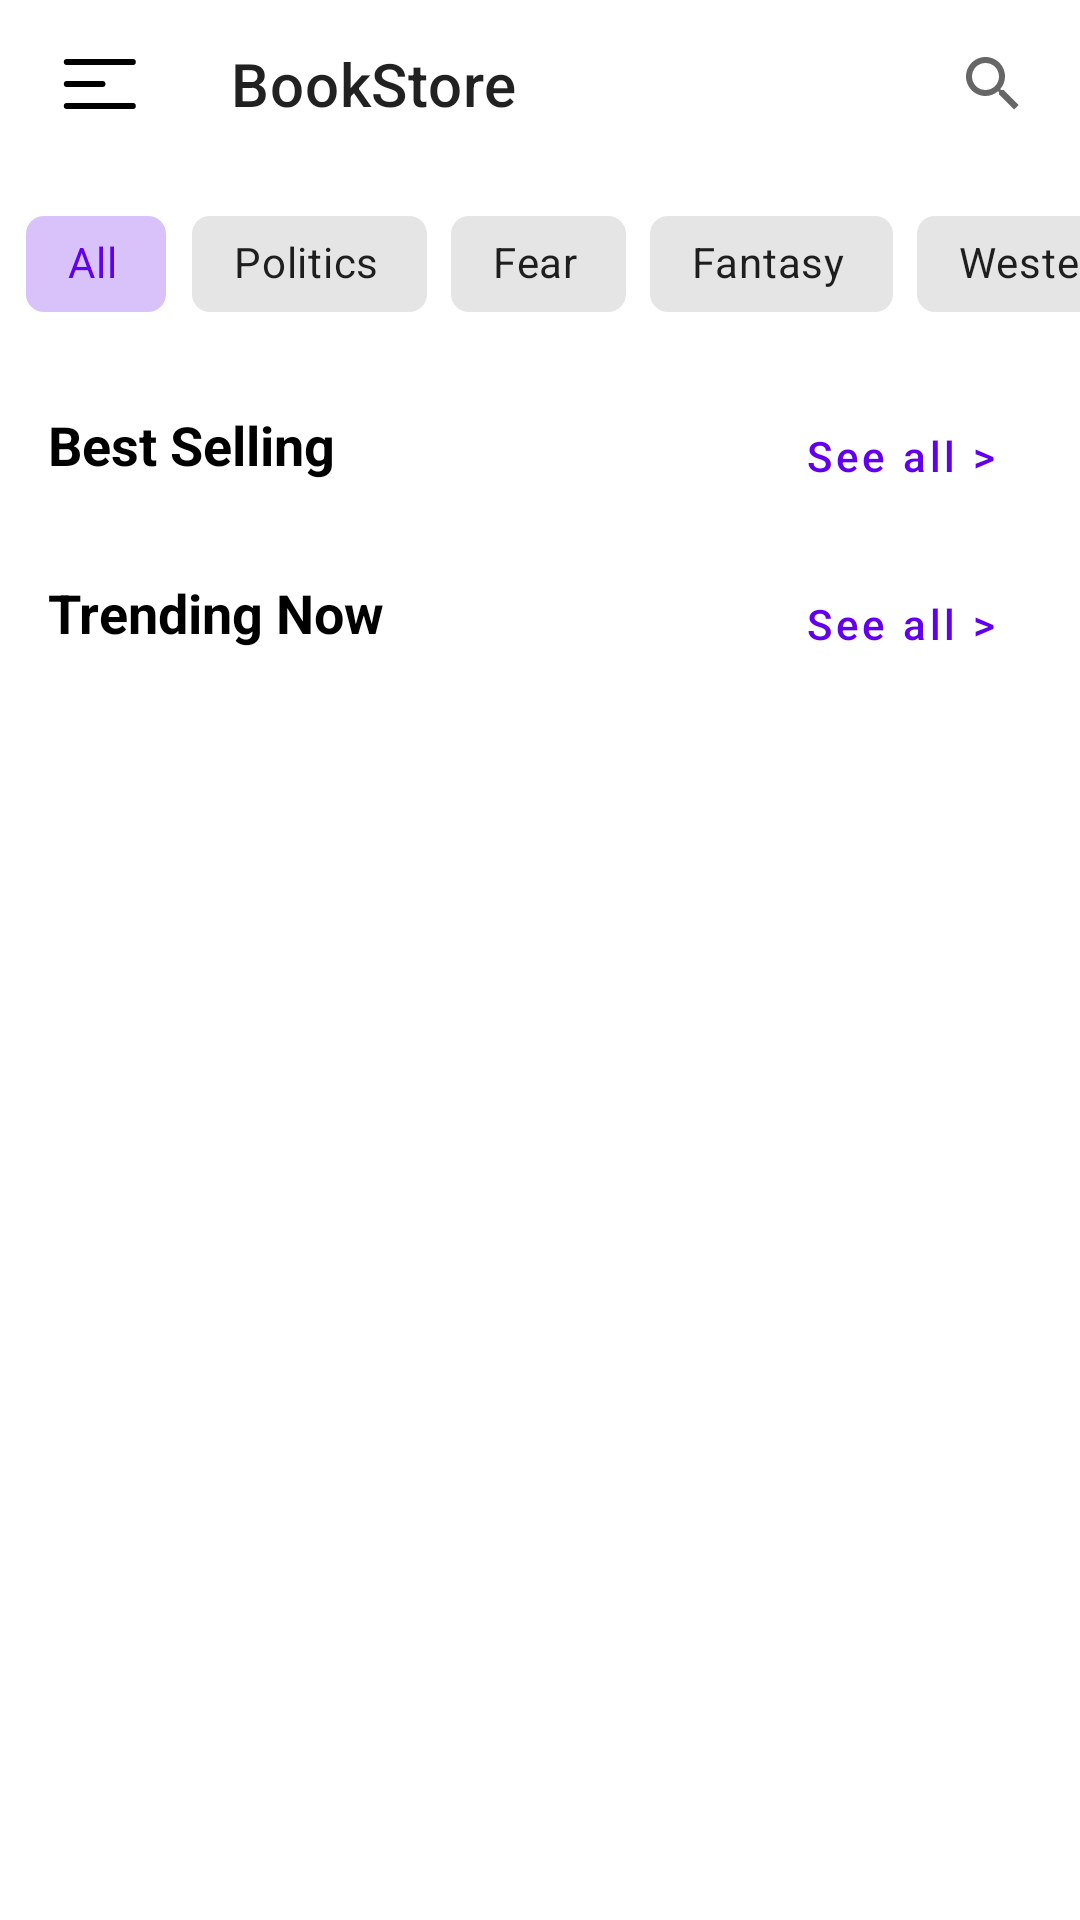

This screen was rendered from an Android layout file. Write that file and the resources it references.
<!-- AndroidManifest.xml: application theme Theme.BooksAndroidApp -->
<!-- res/layout/fragment_home.xml -->
<?xml version="1.0" encoding="utf-8"?>
<androidx.constraintlayout.widget.ConstraintLayout xmlns:android="http://schemas.android.com/apk/res/android"
    xmlns:app="http://schemas.android.com/apk/res-auto"
    xmlns:tools="http://schemas.android.com/tools"
    android:layout_width="match_parent"
    android:layout_height="match_parent"
    tools:context=".ui.home.HomeFragment">

    <androidx.constraintlayout.widget.ConstraintLayout
        android:id="@+id/searchLayout"
        android:layout_width="0dp"
        android:layout_height="0dp"
        android:visibility="gone"
        app:layout_constraintBottom_toBottomOf="parent"
        app:layout_constraintEnd_toEndOf="parent"
        app:layout_constraintStart_toStartOf="parent"
        app:layout_constraintTop_toBottomOf="@+id/appBarLayout">

        <TextView
            android:id="@+id/textView49"
            android:layout_width="wrap_content"
            android:layout_height="wrap_content"
            android:layout_marginStart="176dp"
            android:layout_marginTop="258dp"
            android:layout_marginEnd="177dp"
            android:text=""
            android:textSize="48sp"
            android:textStyle="bold"
            app:layout_constraintEnd_toEndOf="parent"
            app:layout_constraintStart_toStartOf="parent"
            app:layout_constraintTop_toTopOf="parent" />
    </androidx.constraintlayout.widget.ConstraintLayout>

    <com.google.android.material.appbar.AppBarLayout
        android:id="@+id/appBarLayout"
        android:layout_width="match_parent"
        android:layout_height="wrap_content"
        android:backgroundTint="@color/white"
        android:paddingHorizontal="5dp"
        app:layout_constraintEnd_toEndOf="parent"
        app:layout_constraintStart_toStartOf="parent"
        app:layout_constraintTop_toTopOf="parent">

        <androidx.appcompat.widget.Toolbar
            android:id="@+id/homeToolbar"
            android:layout_width="match_parent"
            android:layout_height="match_parent"
            android:background="@color/white"
            app:menu="@menu/appbar_menu"
            app:navigationIcon="@drawable/icon_menu"
            app:title="BookStore">

        </androidx.appcompat.widget.Toolbar>

    </com.google.android.material.appbar.AppBarLayout>

    <ScrollView
        android:id="@+id/scrollView2"
        android:layout_width="0dp"
        android:layout_height="0dp"
        android:fillViewport="true"
        android:visibility="visible"
        app:layout_constraintBottom_toBottomOf="parent"
        app:layout_constraintEnd_toEndOf="parent"
        app:layout_constraintStart_toStartOf="parent"
        app:layout_constraintTop_toBottomOf="@+id/appBarLayout">

        <androidx.constraintlayout.widget.ConstraintLayout
            android:layout_width="match_parent"
            android:layout_height="0dp">

            <HorizontalScrollView
                android:id="@+id/horizontalScrollView"
                android:layout_width="match_parent"
                android:layout_height="wrap_content"
                android:layout_marginStart="8dp"
                android:layout_marginTop="8dp"
                android:scrollbars="none"
                app:layout_constraintEnd_toEndOf="parent"
                app:layout_constraintStart_toStartOf="parent"
                app:layout_constraintTop_toTopOf="parent">

                <com.google.android.material.chip.ChipGroup
                    android:layout_width="0dp"
                    android:layout_height="wrap_content"
                    tools:layout_editor_absoluteX="89dp"
                    tools:layout_editor_absoluteY="314dp">

                    <com.google.android.material.chip.Chip
                        android:id="@+id/c1"
                        style="@style/customChip"
                        android:layout_width="wrap_content"
                        android:layout_height="wrap_content"
                        android:checked="true"
                        android:text="@string/all"
                        app:textEndPadding="10dp"
                        app:textStartPadding="10dp" />

                    <com.google.android.material.chip.Chip
                        android:id="@+id/c2"
                        style="@style/customChip"
                        android:layout_width="wrap_content"
                        android:layout_height="wrap_content"
                        android:checked="false"
                        app:textEndPadding="10dp"
                        app:textStartPadding="10dp"
                        android:text="@string/politics" />

                    <com.google.android.material.chip.Chip
                        android:id="@+id/c23"
                        style="@style/customChip"                        android:layout_width="wrap_content"
                        android:layout_height="wrap_content"
                        android:checked="false"
                        app:textEndPadding="10dp"
                        app:textStartPadding="10dp"
                        android:text="@string/fear" />

                    <com.google.android.material.chip.Chip
                        style="@style/customChip"
                        android:id="@+id/c5"
                        android:layout_width="wrap_content"
                        android:layout_height="wrap_content"
                        android:checked="false"
                        app:textEndPadding="10dp"
                        app:textStartPadding="10dp"
                        android:text="@string/fantasy" />

                    <com.google.android.material.chip.Chip
                        style="@style/customChip"
                        android:id="@+id/c6"
                        android:layout_width="wrap_content"
                        android:layout_height="wrap_content"
                        android:checked="false"
                        app:textEndPadding="10dp"
                        app:textStartPadding="10dp"
                        android:text="@string/westerns" />

                    <com.google.android.material.chip.Chip
                        style="@style/customChip"
                        android:id="@+id/c7"
                        android:layout_width="wrap_content"
                        android:layout_height="wrap_content"
                        android:checked="false"
                        app:textEndPadding="10dp"
                        app:textStartPadding="10dp"
                        android:text="@string/romance" />

                    <com.google.android.material.chip.Chip
                        style="@style/customChip"
                        android:id="@+id/c8"
                        android:layout_width="wrap_content"
                        android:layout_height="wrap_content"
                        android:checked="false"
                        app:textEndPadding="10dp"
                        app:textStartPadding="10dp"
                        android:text="@string/action" />

                </com.google.android.material.chip.ChipGroup>

            </HorizontalScrollView>

            <TextView
                android:id="@+id/textView6"
                android:layout_width="wrap_content"
                android:layout_height="wrap_content"
                android:layout_marginStart="16dp"
                android:layout_marginTop="24dp"
                android:text="@string/best_selling"
                android:textColor="@color/black"
                android:textSize="18sp"
                android:textStyle="bold"
                app:layout_constraintEnd_toStartOf="@+id/button2"
                app:layout_constraintHorizontal_bias="0.0"
                app:layout_constraintStart_toStartOf="parent"
                app:layout_constraintTop_toBottomOf="@+id/horizontalScrollView" />

            <com.google.android.material.button.MaterialButton
                android:id="@+id/button2"
                style="@style/Widget.MaterialComponents.Button.TextButton"
                android:layout_width="wrap_content"
                android:layout_height="wrap_content"
                android:layout_marginTop="16dp"
                android:layout_marginEnd="16dp"
                android:text="@string/see_all"
                android:textAllCaps="false"
                app:layout_constraintBottom_toTopOf="@+id/rvBestSell"
                app:layout_constraintEnd_toEndOf="parent"
                app:layout_constraintTop_toBottomOf="@+id/horizontalScrollView" />

            <androidx.recyclerview.widget.RecyclerView
                android:id="@+id/rvTrendBook"
                android:layout_width="match_parent"
                android:layout_height="wrap_content"
                android:layout_marginStart="8dp"
                android:layout_marginEnd="8dp"
                android:layout_marginBottom="8dp"
                app:layout_constraintBottom_toBottomOf="parent"
                app:layout_constraintEnd_toEndOf="parent"
                app:layout_constraintStart_toStartOf="parent"
                app:layout_constraintTop_toBottomOf="@+id/button5"
                app:layout_constraintVertical_bias="0.0" />

            <TextView
                android:id="@+id/textView10"
                android:layout_width="wrap_content"
                android:layout_height="wrap_content"
                android:layout_marginStart="16dp"
                android:layout_marginTop="16dp"
                android:text="@string/trending_now"
                android:textColor="@color/black"
                android:textSize="18sp"
                android:textStyle="bold"
                app:layout_constraintStart_toStartOf="parent"
                app:layout_constraintTop_toBottomOf="@+id/rvBestSell" />

            <com.google.android.material.button.MaterialButton
                android:id="@+id/button5"
                style="@style/Widget.MaterialComponents.Button.TextButton"
                android:layout_width="wrap_content"
                android:layout_height="wrap_content"
                android:layout_marginTop="8dp"
                android:layout_marginEnd="16dp"
                android:text="@string/see_all"
                android:textAllCaps="false"
                app:layout_constraintEnd_toEndOf="parent"
                app:layout_constraintTop_toBottomOf="@+id/rvBestSell" />

            <androidx.recyclerview.widget.RecyclerView
                android:id="@+id/rvBestSell"
                android:layout_width="match_parent"
                android:layout_height="wrap_content"
                android:layout_marginStart="8dp"
                android:layout_marginEnd="8dp"
                android:layout_marginBottom="7dp"
                app:layout_constraintBottom_toTopOf="@+id/button5"
                app:layout_constraintEnd_toEndOf="parent"
                app:layout_constraintStart_toStartOf="parent"
                app:layout_constraintTop_toBottomOf="@+id/button2" />

            <com.airbnb.lottie.LottieAnimationView
                android:id="@+id/loadingHome"
                android:layout_width="match_parent"
                android:layout_height="0dp"
                android:layout_marginBottom="64dp"
                android:visibility="gone"
                app:layout_constraintBottom_toBottomOf="parent"
                app:layout_constraintEnd_toEndOf="parent"
                app:layout_constraintStart_toStartOf="parent"
                app:layout_constraintTop_toBottomOf="@+id/horizontalScrollView"
                app:lottie_autoPlay="true"
                app:lottie_loop="true"
                app:lottie_rawRes="@raw/loading" />
        </androidx.constraintlayout.widget.ConstraintLayout>
    </ScrollView>

</androidx.constraintlayout.widget.ConstraintLayout>
<!-- resources referenced by this layout -->
<resources>
  <!-- drawable icon_menu (drawable) -->
  <vector xmlns:android="http://schemas.android.com/apk/res/android"
      android:width="25dp"
      android:height="17dp"
      android:viewportWidth="25"
      android:viewportHeight="17">
    <path
        android:pathData="M1.599,8.333H13.5M1.599,1H23.599M1.599,15.667H23.599"
        android:strokeLineJoin="round"
        android:strokeWidth="2"
        android:fillColor="#00000000"
        android:strokeColor="#000000"
        android:strokeLineCap="round"/>
  </vector>
  <string name="action">Action</string>
  <string name="all">All</string>
  <string name="best_selling">Best Selling</string>
  <string name="fantasy">Fantasy</string>
  <string name="fear">Fear</string>
  <string name="politics">Politics</string>
  <string name="romance">Romance</string>
  <string name="see_all">See all &gt;</string>
  <string name="trending_now">Trending Now</string>
  <string name="westerns">Westerns</string>
  <style name="customChip" parent="Base.Widget.MaterialComponents.Chip">
          <item name="android:checkable">true</item>
          <item name="chipCornerRadius">6dp</item>
          <item name="chipIconVisible">false</item>
          <item name="checkedIconVisible">false</item>
          <item name="closeIconVisible">false</item>
          <item name="android:textColor">@color/mtrl_choice_chip_text_color</item>
          <item name="chipBackgroundColor">@color/mtrl_choice_chip_background_color</item>
          <item name="rippleColor">@color/white</item>
      </style>
  <style name="Theme.BooksAndroidApp" parent="Theme.MaterialComponents.DayNight.DarkActionBar">
          
          <item name="colorPrimary">@color/purple_500</item>
          <item name="colorPrimaryVariant">@color/purple_700</item>
          <item name="colorOnPrimary">@color/white</item>
          
          <item name="colorSecondary">@color/teal_200</item>
          <item name="colorSecondaryVariant">@color/teal_700</item>
          <item name="colorOnSecondary">@color/black</item>
          
          <item name="android:statusBarColor" tools:targetApi="l">?attr/colorPrimaryVariant</item>
          
          <item name="windowNoTitle">true</item>
          <item name="windowActionBar">false</item>
      </style>
  <!-- not gathered from this repository: default colours our renderer supplied (Android Studio template values) -->
  <color name="purple_500">#FF6200EE</color>
  <color name="purple_700">#FF3700B3</color>
  <color name="teal_200">#FF03DAC5</color>
  <color name="teal_700">#FF018786</color>
  <color name="black">#FF000000</color>
  <color name="white">#FFFFFFFF</color>
</resources>
